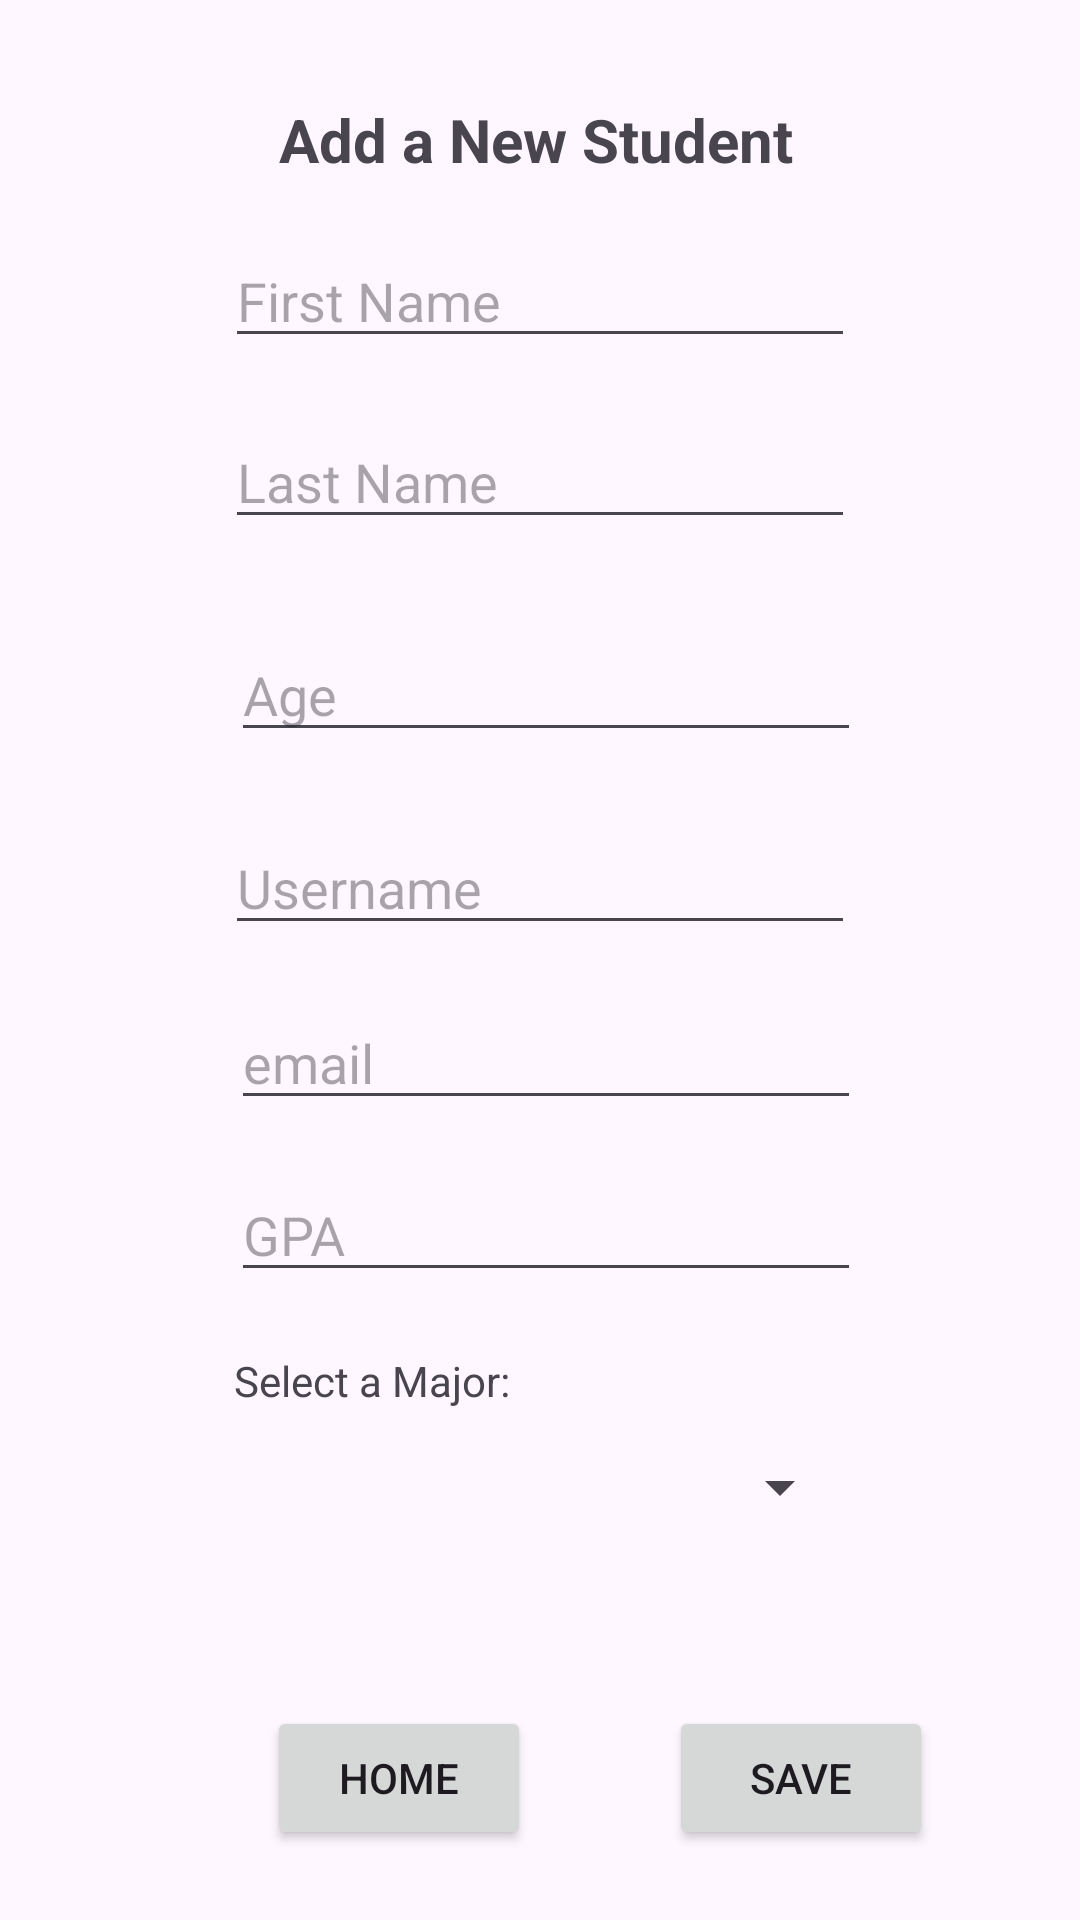

Reconstruct the res/layout file that produces this screen, plus the resources it refers to.
<!-- AndroidManifest.xml: application theme Theme.CIS183_HW03_CRUD -->
<!-- res/layout/activity_add_student.xml -->
<?xml version="1.0" encoding="utf-8"?>
<androidx.constraintlayout.widget.ConstraintLayout xmlns:android="http://schemas.android.com/apk/res/android"
    xmlns:app="http://schemas.android.com/apk/res-auto"
    xmlns:tools="http://schemas.android.com/tools"
    android:id="@+id/main"
    android:layout_width="match_parent"
    android:layout_height="match_parent"
    tools:context=".AddStudent">

    <EditText
        android:id="@+id/et_v_addStudent_fName"
        android:layout_width="wrap_content"
        android:layout_height="wrap_content"
        android:layout_marginTop="18dp"
        android:ems="10"
        android:hint="First Name"
        android:inputType="text"
        app:layout_constraintEnd_toEndOf="parent"
        app:layout_constraintStart_toStartOf="parent"
        app:layout_constraintTop_toBottomOf="@+id/textView3" />

    <EditText
        android:id="@+id/et_v_addStudent_lName"
        android:layout_width="wrap_content"
        android:layout_height="wrap_content"
        android:layout_marginTop="19dp"
        android:ems="10"
        android:hint="Last Name"
        android:inputType="text"
        app:layout_constraintStart_toStartOf="@+id/et_v_addStudent_fName"
        app:layout_constraintTop_toBottomOf="@+id/et_v_addStudent_fName" />

    <EditText
        android:id="@+id/et_v_addStudent_uName"
        android:layout_width="wrap_content"
        android:layout_height="wrap_content"
        android:layout_marginTop="94dp"
        android:ems="10"
        android:hint="Username"
        android:inputType="text"
        app:layout_constraintEnd_toEndOf="parent"
        app:layout_constraintStart_toStartOf="parent"
        app:layout_constraintTop_toBottomOf="@+id/et_v_addStudent_lName" />

    <EditText
        android:id="@+id/et_v_addStudent_email"
        android:layout_width="wrap_content"
        android:layout_height="wrap_content"
        android:layout_marginStart="2dp"
        android:layout_marginTop="17dp"
        android:ems="10"
        android:hint="email"
        android:inputType="textEmailAddress"
        app:layout_constraintStart_toStartOf="@+id/et_v_addStudent_uName"
        app:layout_constraintTop_toBottomOf="@+id/et_v_addStudent_uName" />

    <EditText
        android:id="@+id/et_v_addStudent_gpa"
        android:layout_width="wrap_content"
        android:layout_height="wrap_content"
        android:layout_marginTop="16dp"
        android:ems="10"
        android:hint="GPA"
        android:inputType="numberDecimal"
        app:layout_constraintStart_toStartOf="@+id/et_v_addStudent_email"
        app:layout_constraintTop_toBottomOf="@+id/et_v_addStudent_email" />

    <Spinner
        android:id="@+id/sp_v_addStudent_major"
        android:layout_width="208dp"
        android:layout_height="24dp"
        android:layout_marginTop="53dp"
        app:layout_constraintEnd_toEndOf="parent"
        app:layout_constraintStart_toStartOf="parent"
        app:layout_constraintTop_toBottomOf="@+id/et_v_addStudent_gpa" />

    <TextView
        android:id="@+id/textView2"
        android:layout_width="wrap_content"
        android:layout_height="wrap_content"
        android:layout_marginStart="2dp"
        android:layout_marginBottom="14dp"
        android:text="Select a Major:"
        app:layout_constraintBottom_toTopOf="@+id/sp_v_addStudent_major"
        app:layout_constraintStart_toStartOf="@+id/sp_v_addStudent_major" />

    <TextView
        android:id="@+id/textView3"
        android:layout_width="wrap_content"
        android:layout_height="wrap_content"
        android:layout_marginStart="18dp"
        android:layout_marginTop="33dp"
        android:text="Add a New Student"
        android:textSize="20sp"
        android:textStyle="bold"
        app:layout_constraintStart_toStartOf="@+id/et_v_addStudent_fName"
        app:layout_constraintTop_toTopOf="parent" />

    <Button
        android:id="@+id/btn_v_saveStudent"
        android:layout_width="wrap_content"
        android:layout_height="wrap_content"
        android:layout_marginStart="46dp"
        android:layout_marginTop="61dp"
        android:text="Save"
        app:layout_constraintStart_toEndOf="@+id/btn_v_addStudent_home"
        app:layout_constraintTop_toBottomOf="@+id/sp_v_addStudent_major" />

    <Button
        android:id="@+id/btn_v_addStudent_home"
        android:layout_width="wrap_content"
        android:layout_height="wrap_content"
        android:layout_marginStart="89dp"
        android:text="Home"
        app:layout_constraintBaseline_toBaselineOf="@+id/btn_v_saveStudent"
        app:layout_constraintStart_toStartOf="parent" />

    <EditText
        android:id="@+id/et_num_v_addSudent_age"
        android:layout_width="wrap_content"
        android:layout_height="wrap_content"
        android:layout_marginStart="2dp"
        android:layout_marginBottom="23dp"
        android:ems="10"
        android:hint="Age"
        android:inputType="number"
        app:layout_constraintBottom_toTopOf="@+id/et_v_addStudent_uName"
        app:layout_constraintStart_toStartOf="@+id/et_v_addStudent_uName" />

    <TextView
        android:id="@+id/tv_v_addStudent_error"
        android:layout_width="wrap_content"
        android:layout_height="wrap_content"
        android:layout_marginEnd="48dp"
        android:layout_marginBottom="40dp"
        android:text="Error Message"
        android:textColor="#FF1744"
        android:textStyle="bold"
        android:visibility="invisible"
        app:layout_constraintBottom_toBottomOf="parent"
        app:layout_constraintEnd_toEndOf="@+id/btn_v_saveStudent" />
</androidx.constraintlayout.widget.ConstraintLayout>
<!-- resources referenced by this layout -->
<resources>
  <style name="Theme.CIS183_HW03_CRUD" parent="Base.Theme.CIS183_HW03_CRUD" />
  <style name="Base.Theme.CIS183_HW03_CRUD" parent="Theme.Material3.DayNight.NoActionBar">
          
          
      </style>
</resources>
